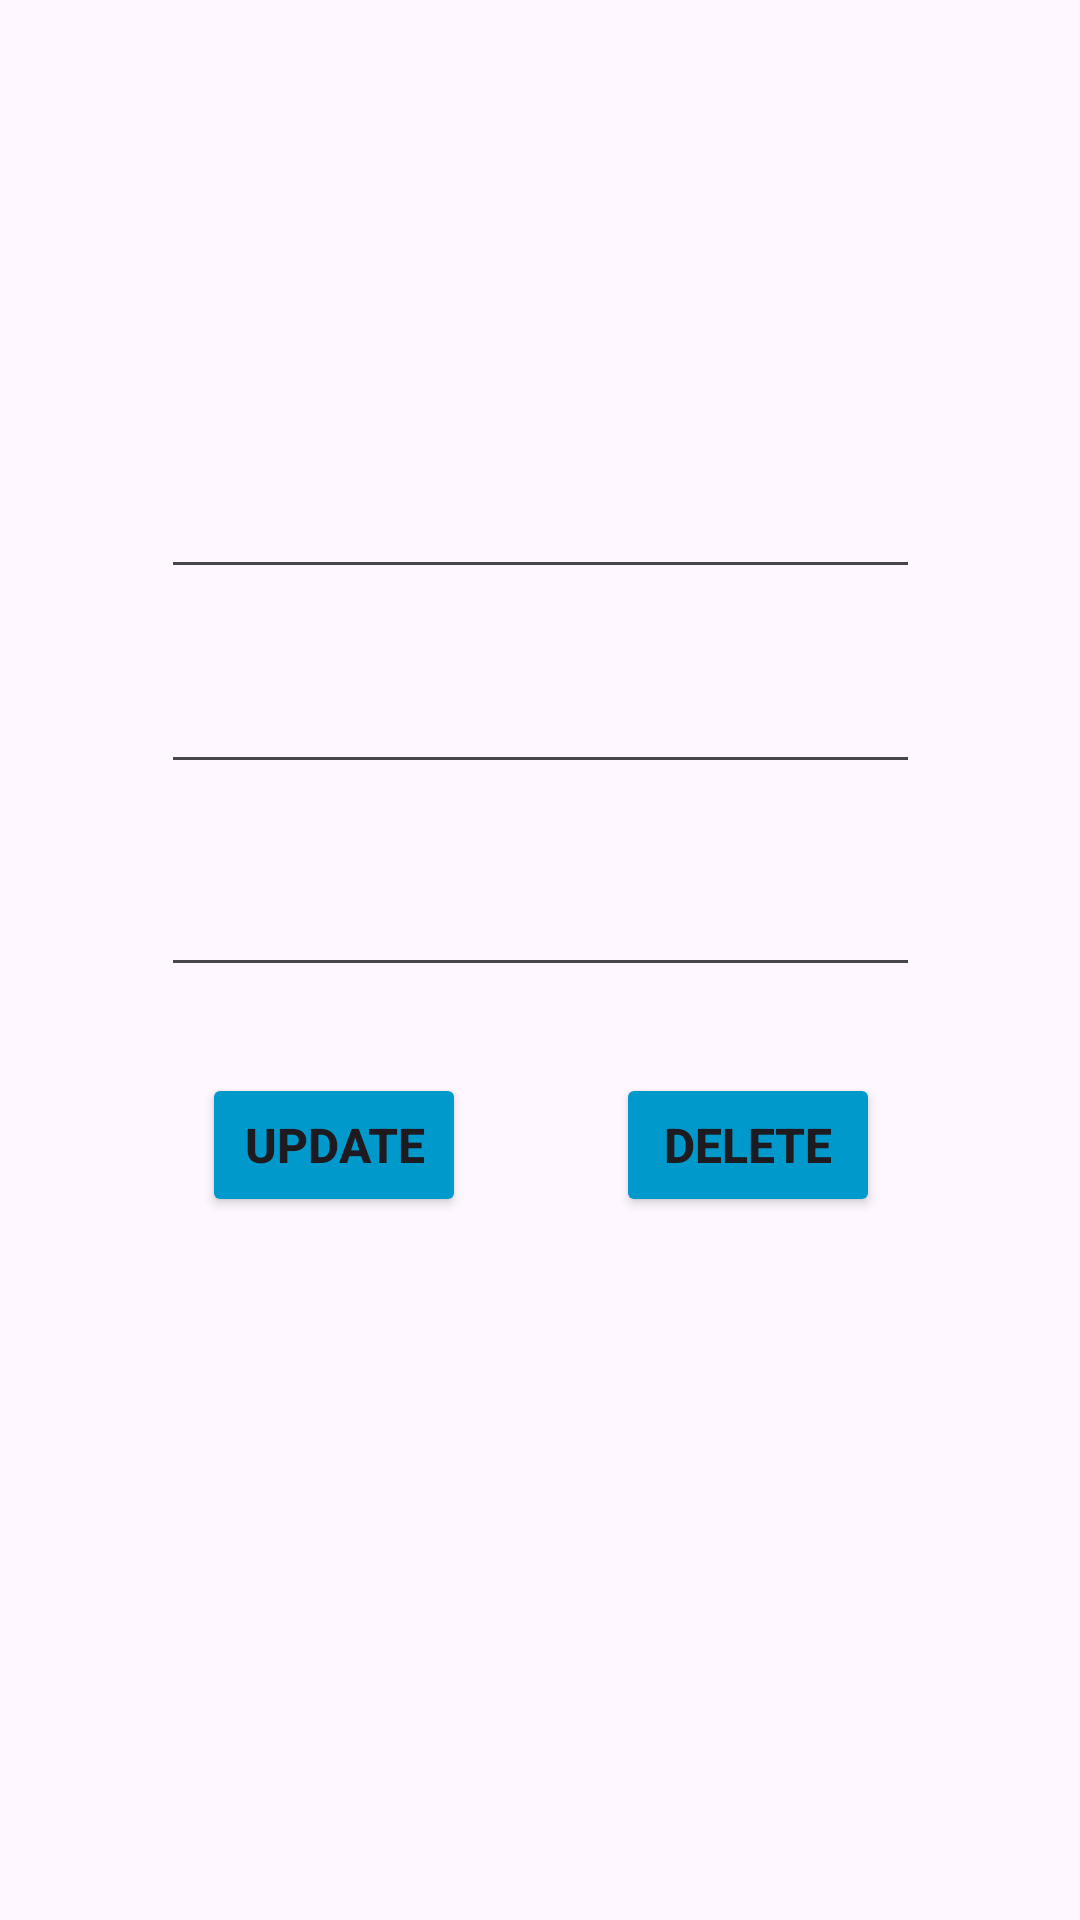

This screen was rendered from an Android layout file. Write that file and the resources it references.
<!-- AndroidManifest.xml: application theme Theme.Assignmen1Tishan -->
<!-- res/layout/fragment_edit_delete.xml -->
<?xml version="1.0" encoding="utf-8"?>
<layout xmlns:android="http://schemas.android.com/apk/res/android"
    xmlns:app="http://schemas.android.com/apk/res-auto"
    xmlns:tools="http://schemas.android.com/tools">
    <data>
        <variable
            name="myViewModel"
            type="com.example.assignmen1_tishan.viewModels.ExpenseDatabaseViewModel" />
    </data>
<androidx.constraintlayout.widget.ConstraintLayout
    android:id="@+id/frameLayout8"
    android:layout_width="match_parent"
    android:layout_height="match_parent"
    tools:context=".EditDeleteFragment">

    <EditText
        android:text="@{myViewModel.date}"
        android:id="@+id/date_tv"
        android:layout_width="253dp"
        android:layout_height="54dp"
        android:textSize="16sp"
        android:textStyle="bold"
        app:layout_constraintBottom_toBottomOf="parent"
        app:layout_constraintEnd_toEndOf="parent"
        app:layout_constraintStart_toStartOf="parent"
        app:layout_constraintTop_toTopOf="parent"
        app:layout_constraintVertical_bias="0.469" />

    <Button
        android:id="@+id/delete_button"
        android:layout_width="wrap_content"
        android:layout_height="wrap_content"
        android:backgroundTint="@android:color/holo_blue_dark"
        android:text="Delete"
        android:textAllCaps="true"
        android:textSize="16sp"
        android:textStyle="bold"
        app:layout_constraintBottom_toBottomOf="parent"
        app:layout_constraintEnd_toEndOf="parent"
        app:layout_constraintHorizontal_bias="0.755"
        app:layout_constraintStart_toStartOf="parent"
        app:layout_constraintTop_toTopOf="parent"
        app:layout_constraintVertical_bias="0.604" />

    <EditText
        android:text="@{myViewModel.name}"
        android:id="@+id/name_tv"
        android:layout_width="253dp"
        android:layout_height="54dp"
        android:textSize="16sp"
        android:textStyle="bold"
        app:layout_constraintBottom_toBottomOf="parent"
        app:layout_constraintEnd_toEndOf="parent"
        app:layout_constraintStart_toStartOf="parent"
        app:layout_constraintTop_toTopOf="parent"
        app:layout_constraintVertical_bias="0.243" />

    <Button
        android:id="@+id/update_save_button"
        android:layout_width="wrap_content"
        android:layout_height="wrap_content"
        android:backgroundTint="@android:color/holo_blue_dark"
        android:text="update"
        android:textAllCaps="true"
        android:textSize="16sp"
        android:textStyle="bold"
        app:layout_constraintBottom_toBottomOf="parent"
        app:layout_constraintEnd_toEndOf="parent"
        app:layout_constraintHorizontal_bias="0.248"
        app:layout_constraintStart_toStartOf="parent"
        app:layout_constraintTop_toTopOf="parent"
        app:layout_constraintVertical_bias="0.604" />

    <EditText
        android:text="@{myViewModel.price.toString()}"
        android:id="@+id/price_tv"
        android:layout_width="253dp"
        android:layout_height="54dp"
        android:textSize="16sp"
        android:textStyle="bold"
        app:layout_constraintBottom_toBottomOf="parent"
        app:layout_constraintEnd_toEndOf="parent"
        app:layout_constraintStart_toStartOf="parent"
        app:layout_constraintTop_toTopOf="parent"
        app:layout_constraintVertical_bias="0.354" />
















</androidx.constraintlayout.widget.ConstraintLayout>
</layout>
<!-- resources referenced by this layout -->
<resources>
  <style name="Theme.Assignmen1Tishan" parent="Base.Theme.Assignmen1Tishan" />
  <style name="Base.Theme.Assignmen1Tishan" parent="Theme.Material3.DayNight.NoActionBar">
          
          
      </style>
</resources>
